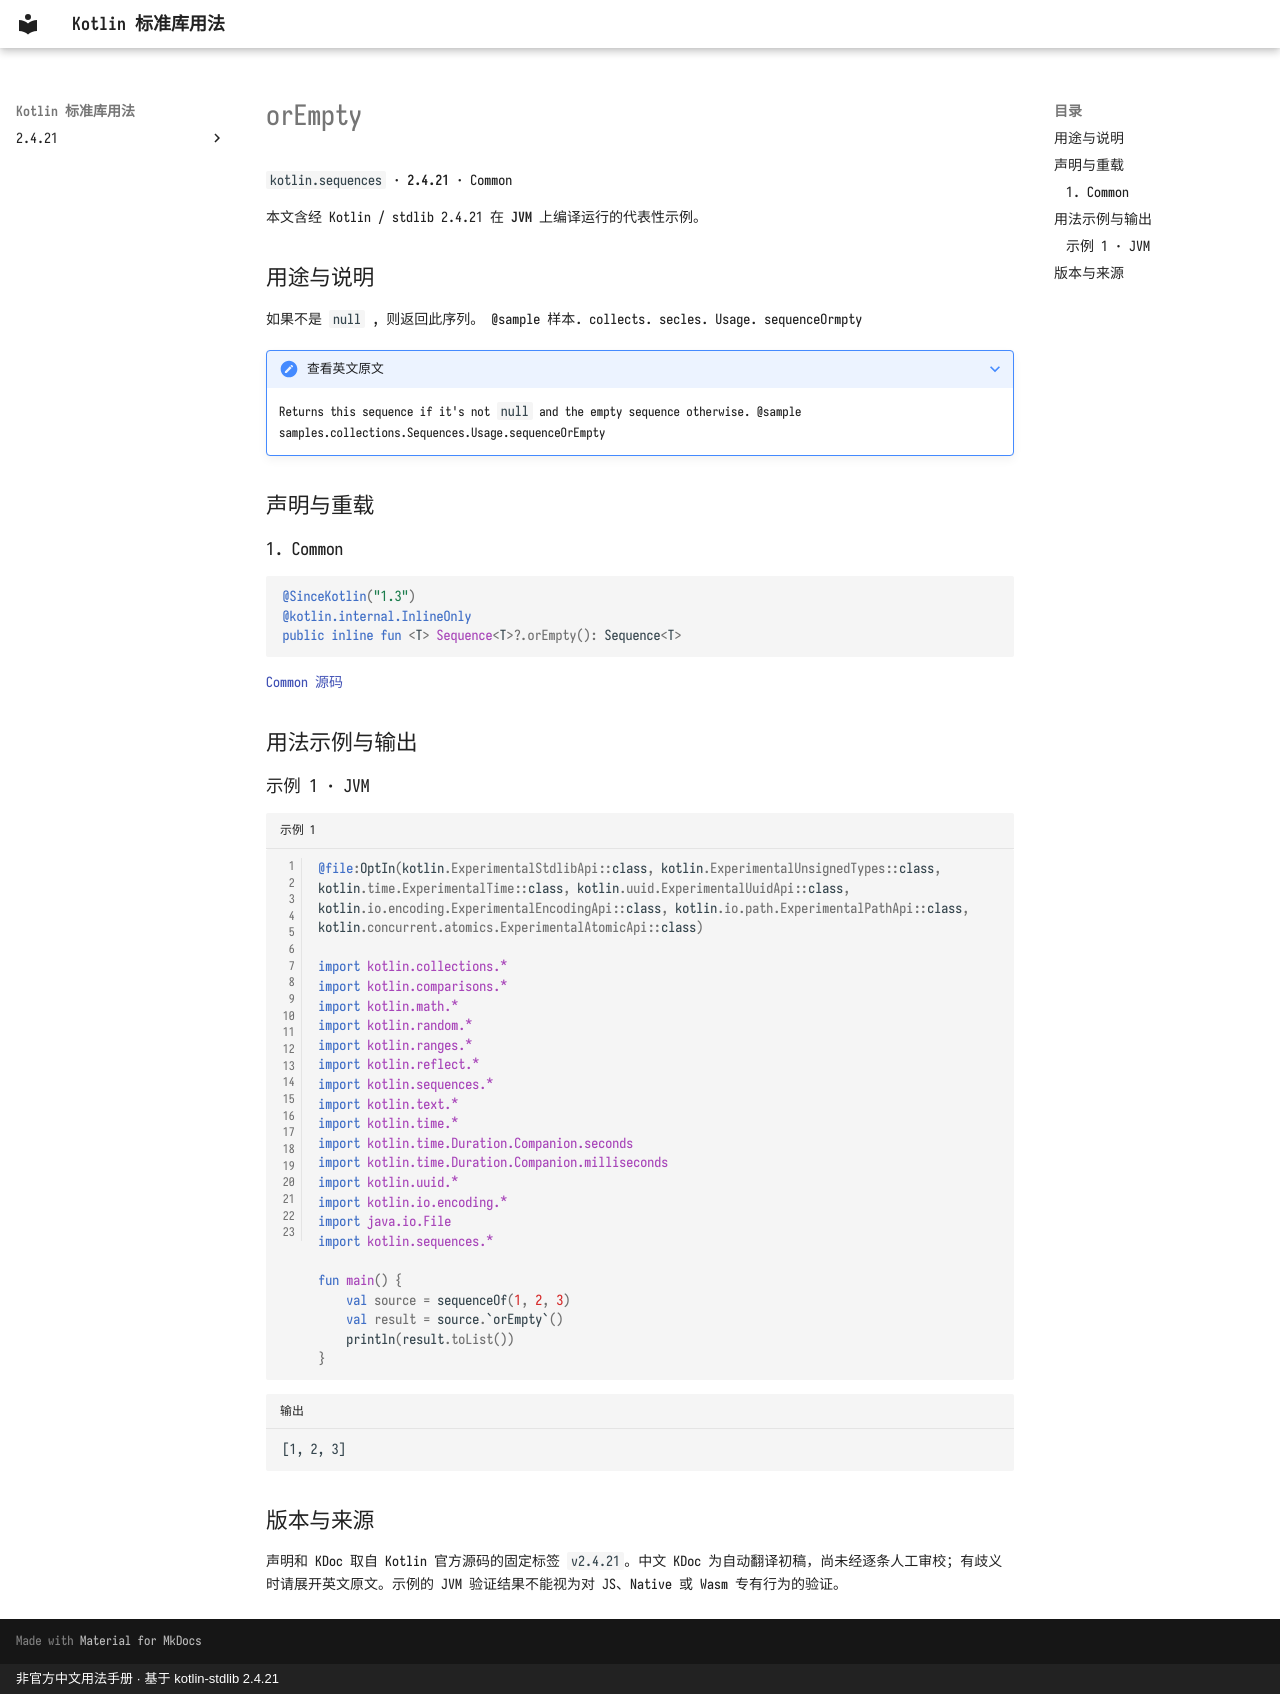

repository: oooooooko/kotlin-stdlib-docs · page: zh/api/kotlin.sequences/orempty--84666296/index.html · generator: mkdocs · copyright: 非官方中文用法手册 · 基于 kotlin-stdlib 2.4.21

# orEmpty

`kotlin.sequences` · **2.4.21** · Common

本文含经 Kotlin / stdlib 2.4.21 在 **JVM** 上编译运行的代表性示例。

## 用途与说明

如果不是 `null` , 则返回此序列。 @sample 样本. collects. secles. Usage. sequenceOrmpty

??? note "查看英文原文"

    Returns this sequence if it's not `null` and the empty sequence otherwise.
    @sample samples.collections.Sequences.Usage.sequenceOrEmpty

## 声明与重载

### 1. Common

```kotlin
@SinceKotlin("1.3")
@kotlin.internal.InlineOnly
public inline fun <T> Sequence<T>?.orEmpty(): Sequence<T>
```

[Common 源码](https://github.com/JetBrains/kotlin/blob/v2.4.21/libraries/stdlib/src/kotlin/collections/Sequences.kt#L83)

## 用法示例与输出

### 示例 1 · JVM

```kotlin title="示例 1" linenums="1"
@file:OptIn(kotlin.ExperimentalStdlibApi::class, kotlin.ExperimentalUnsignedTypes::class, kotlin.time.ExperimentalTime::class, kotlin.uuid.ExperimentalUuidApi::class, kotlin.io.encoding.ExperimentalEncodingApi::class, kotlin.io.path.ExperimentalPathApi::class, kotlin.concurrent.atomics.ExperimentalAtomicApi::class)

import kotlin.collections.*
import kotlin.comparisons.*
import kotlin.math.*
import kotlin.random.*
import kotlin.ranges.*
import kotlin.reflect.*
import kotlin.sequences.*
import kotlin.text.*
import kotlin.time.*
import kotlin.time.Duration.Companion.seconds
import kotlin.time.Duration.Companion.milliseconds
import kotlin.uuid.*
import kotlin.io.encoding.*
import java.io.File
import kotlin.sequences.*

fun main() {
    val source = sequenceOf(1, 2, 3)
    val result = source.`orEmpty`()
    println(result.toList())
}
```

```text title="输出"
[1, 2, 3]
```

## 版本与来源

声明和 KDoc 取自 Kotlin 官方源码的固定标签 `v2.4.21`。中文 KDoc 为自动翻译初稿，尚未经逐条人工审校；有歧义时请展开英文原文。示例的 JVM 验证结果不能视为对 JS、Native 或 Wasm 专有行为的验证。
